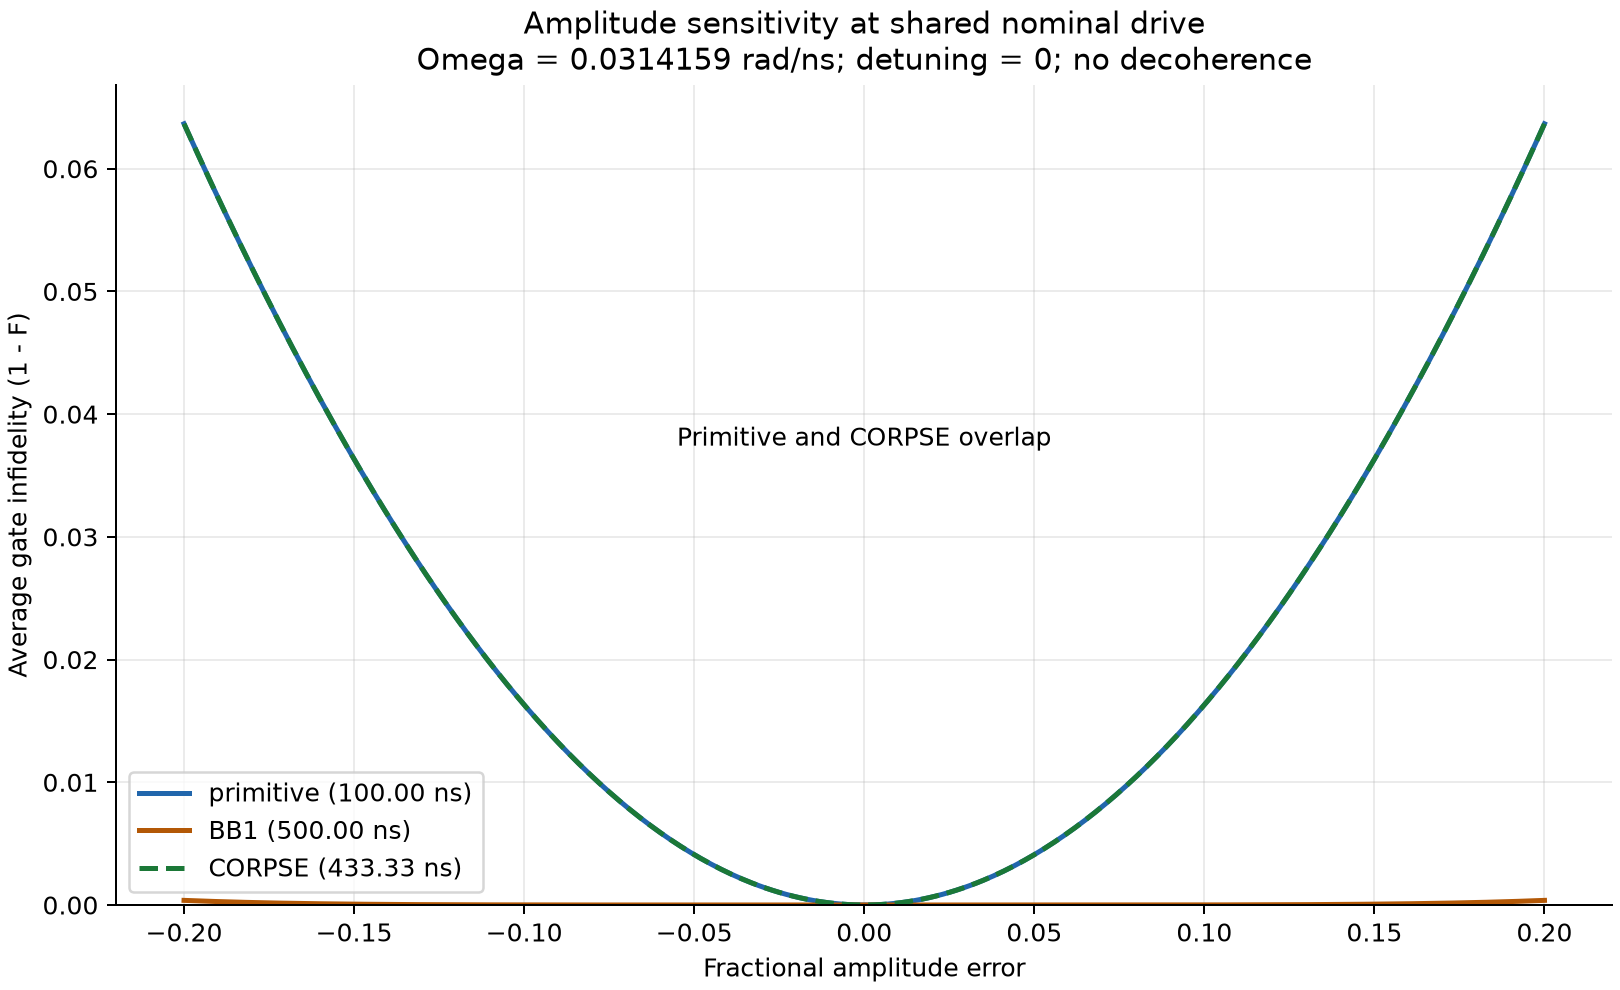

Values plotted in this chart, from the file beside it:
case, sequence, model, primitive_duration_ns, total_duration_ns, omega_rad_per_ns, amplitude_error, detuning_rad_per_ns, t1_ns, t2_ns, average_gate_fidelity, average_gate_infidelity
amplitude_sensitivity, primitive, coherent, 100.0, 100, 0.03142, -0.2, 0.0, inf, inf, 0.9363, 0.06366
amplitude_sensitivity, BB1, coherent, 100.0, 500, 0.03142, -0.2, 0.0, inf, inf, 0.9996, 0.0003765
amplitude_sensitivity, CORPSE, coherent, 100.0, 433.3, 0.03142, -0.2, 0.0, inf, inf, 0.9363, 0.06366
amplitude_sensitivity, primitive, coherent, 100.0, 100, 0.03142, -0.199, 0.0, inf, inf, 0.937, 0.06305
amplitude_sensitivity, BB1, coherent, 100.0, 500, 0.03142, -0.199, 0.0, inf, inf, 0.9996, 0.0003656
amplitude_sensitivity, CORPSE, coherent, 100.0, 433.3, 0.03142, -0.199, 0.0, inf, inf, 0.937, 0.06305
amplitude_sensitivity, primitive, coherent, 100.0, 100, 0.03142, -0.198, 0.0, inf, inf, 0.9376, 0.06244
amplitude_sensitivity, BB1, coherent, 100.0, 500, 0.03142, -0.198, 0.0, inf, inf, 0.9996, 0.000355
amplitude_sensitivity, CORPSE, coherent, 100.0, 433.3, 0.03142, -0.198, 0.0, inf, inf, 0.9376, 0.06244
amplitude_sensitivity, primitive, coherent, 100.0, 100, 0.03142, -0.197, 0.0, inf, inf, 0.9382, 0.06183
amplitude_sensitivity, BB1, coherent, 100.0, 500, 0.03142, -0.197, 0.0, inf, inf, 0.9997, 0.0003445
amplitude_sensitivity, CORPSE, coherent, 100.0, 433.3, 0.03142, -0.197, 0.0, inf, inf, 0.9382, 0.06183
amplitude_sensitivity, primitive, coherent, 100.0, 100, 0.03142, -0.196, 0.0, inf, inf, 0.9388, 0.06122
amplitude_sensitivity, BB1, coherent, 100.0, 500, 0.03142, -0.196, 0.0, inf, inf, 0.9997, 0.0003344
amplitude_sensitivity, CORPSE, coherent, 100.0, 433.3, 0.03142, -0.196, 0.0, inf, inf, 0.9388, 0.06122
amplitude_sensitivity, primitive, coherent, 100.0, 100, 0.03142, -0.195, 0.0, inf, inf, 0.9394, 0.06062
amplitude_sensitivity, BB1, coherent, 100.0, 500, 0.03142, -0.195, 0.0, inf, inf, 0.9997, 0.0003245
amplitude_sensitivity, CORPSE, coherent, 100.0, 433.3, 0.03142, -0.195, 0.0, inf, inf, 0.9394, 0.06062
amplitude_sensitivity, primitive, coherent, 100.0, 100, 0.03142, -0.194, 0.0, inf, inf, 0.94, 0.06002
amplitude_sensitivity, BB1, coherent, 100.0, 500, 0.03142, -0.194, 0.0, inf, inf, 0.9997, 0.0003148
amplitude_sensitivity, CORPSE, coherent, 100.0, 433.3, 0.03142, -0.194, 0.0, inf, inf, 0.94, 0.06002
amplitude_sensitivity, primitive, coherent, 100.0, 100, 0.03142, -0.193, 0.0, inf, inf, 0.9406, 0.05942
amplitude_sensitivity, BB1, coherent, 100.0, 500, 0.03142, -0.193, 0.0, inf, inf, 0.9997, 0.0003054
amplitude_sensitivity, CORPSE, coherent, 100.0, 433.3, 0.03142, -0.193, 0.0, inf, inf, 0.9406, 0.05942
amplitude_sensitivity, primitive, coherent, 100.0, 100, 0.03142, -0.192, 0.0, inf, inf, 0.9412, 0.05882
amplitude_sensitivity, BB1, coherent, 100.0, 500, 0.03142, -0.192, 0.0, inf, inf, 0.9997, 0.0002962
amplitude_sensitivity, CORPSE, coherent, 100.0, 433.3, 0.03142, -0.192, 0.0, inf, inf, 0.9412, 0.05882
amplitude_sensitivity, primitive, coherent, 100.0, 100, 0.03142, -0.191, 0.0, inf, inf, 0.9418, 0.05823
amplitude_sensitivity, BB1, coherent, 100.0, 500, 0.03142, -0.191, 0.0, inf, inf, 0.9997, 0.0002872
amplitude_sensitivity, CORPSE, coherent, 100.0, 433.3, 0.03142, -0.191, 0.0, inf, inf, 0.9418, 0.05823
amplitude_sensitivity, primitive, coherent, 100.0, 100, 0.03142, -0.19, 0.0, inf, inf, 0.9424, 0.05764
amplitude_sensitivity, BB1, coherent, 100.0, 500, 0.03142, -0.19, 0.0, inf, inf, 0.9997, 0.0002785
amplitude_sensitivity, CORPSE, coherent, 100.0, 433.3, 0.03142, -0.19, 0.0, inf, inf, 0.9424, 0.05764
amplitude_sensitivity, primitive, coherent, 100.0, 100, 0.03142, -0.189, 0.0, inf, inf, 0.9429, 0.05705
amplitude_sensitivity, BB1, coherent, 100.0, 500, 0.03142, -0.189, 0.0, inf, inf, 0.9997, 0.00027
amplitude_sensitivity, CORPSE, coherent, 100.0, 433.3, 0.03142, -0.189, 0.0, inf, inf, 0.9429, 0.05705
amplitude_sensitivity, primitive, coherent, 100.0, 100, 0.03142, -0.188, 0.0, inf, inf, 0.9435, 0.05647
amplitude_sensitivity, BB1, coherent, 100.0, 500, 0.03142, -0.188, 0.0, inf, inf, 0.9997, 0.0002617
amplitude_sensitivity, CORPSE, coherent, 100.0, 433.3, 0.03142, -0.188, 0.0, inf, inf, 0.9435, 0.05647
amplitude_sensitivity, primitive, coherent, 100.0, 100, 0.03142, -0.187, 0.0, inf, inf, 0.9441, 0.05589
amplitude_sensitivity, BB1, coherent, 100.0, 500, 0.03142, -0.187, 0.0, inf, inf, 0.9997, 0.0002536
amplitude_sensitivity, CORPSE, coherent, 100.0, 433.3, 0.03142, -0.187, 0.0, inf, inf, 0.9441, 0.05589
amplitude_sensitivity, primitive, coherent, 100.0, 100, 0.03142, -0.186, 0.0, inf, inf, 0.9447, 0.05531
amplitude_sensitivity, BB1, coherent, 100.0, 500, 0.03142, -0.186, 0.0, inf, inf, 0.9998, 0.0002457
amplitude_sensitivity, CORPSE, coherent, 100.0, 433.3, 0.03142, -0.186, 0.0, inf, inf, 0.9447, 0.05531
amplitude_sensitivity, primitive, coherent, 100.0, 100, 0.03142, -0.185, 0.0, inf, inf, 0.9453, 0.05473
amplitude_sensitivity, BB1, coherent, 100.0, 500, 0.03142, -0.185, 0.0, inf, inf, 0.9998, 0.000238
amplitude_sensitivity, CORPSE, coherent, 100.0, 433.3, 0.03142, -0.185, 0.0, inf, inf, 0.9453, 0.05473
amplitude_sensitivity, primitive, coherent, 100.0, 100, 0.03142, -0.184, 0.0, inf, inf, 0.9458, 0.05416
amplitude_sensitivity, BB1, coherent, 100.0, 500, 0.03142, -0.184, 0.0, inf, inf, 0.9998, 0.0002305
amplitude_sensitivity, CORPSE, coherent, 100.0, 433.3, 0.03142, -0.184, 0.0, inf, inf, 0.9458, 0.05416
amplitude_sensitivity, primitive, coherent, 100.0, 100, 0.03142, -0.183, 0.0, inf, inf, 0.9464, 0.05359
amplitude_sensitivity, BB1, coherent, 100.0, 500, 0.03142, -0.183, 0.0, inf, inf, 0.9998, 0.0002232
amplitude_sensitivity, CORPSE, coherent, 100.0, 433.3, 0.03142, -0.183, 0.0, inf, inf, 0.9464, 0.05359
amplitude_sensitivity, primitive, coherent, 100.0, 100, 0.03142, -0.182, 0.0, inf, inf, 0.947, 0.05302
amplitude_sensitivity, BB1, coherent, 100.0, 500, 0.03142, -0.182, 0.0, inf, inf, 0.9998, 0.0002161
amplitude_sensitivity, CORPSE, coherent, 100.0, 433.3, 0.03142, -0.182, 0.0, inf, inf, 0.947, 0.05302
amplitude_sensitivity, primitive, coherent, 100.0, 100, 0.03142, -0.181, 0.0, inf, inf, 0.9475, 0.05245
amplitude_sensitivity, BB1, coherent, 100.0, 500, 0.03142, -0.181, 0.0, inf, inf, 0.9998, 0.0002092
amplitude_sensitivity, CORPSE, coherent, 100.0, 433.3, 0.03142, -0.181, 0.0, inf, inf, 0.9475, 0.05245
... 1,143 more rows
